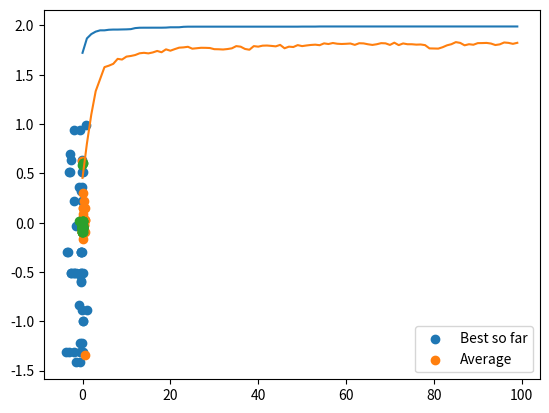

This chart was generated by the following Python code:
#!/usr/bin/python3

# ----------------------------
# Author: Ravexina (Milad As)
# ----------------------------
# https://github.com/ravexina/Binary-Genetic-Algorithm 

import numpy as np
from matplotlib import pyplot as plt


class BGA:

    def __init__(self, dimension=2, pop_size=50, pc=0.9, pm=0.005, bit_length=(10, 10),
            low=(-4, -1.5), hi=(2, 1), max_iter=100, log=False):

        # Parameters
        self.pm = pm
        self.pc = pc
        self.bit_length = bit_length
        self.chromosome_length = sum(bit_length)  # Li
        self.pop_size = pop_size  # It's actually N
        self.dimension = dimension  # And this one is m

        # Values range
        self.hi = hi
        self.low = low

        self.log = log
        self.max_iter = max_iter

        # Fitness function
        # Should be set by user
        self.fitness_function = None

        # Will be set during lunch
        self.population_fitness = None
        self.decoded_population = None

        # To keep track of algorithm
        self.best_so_far = []
        self.average_fitness = []

        # Generate random population
        self.population = np.random.randint(0, 2, (self.pop_size, self.chromosome_length))

    def set_fitness(self, fitness_func):
        self.fitness_function = fitness_func

    def selection(self, N, population, probability):
        pool = []
        for i in range(N):
            # len(population) can also be self.pop_size
            index = np.random.choice(len(population), p=probability)
            pool.append(population[index])

        return np.array(pool)

    def crossover(self, pool):
        new_population = []
        for i in range(0, len(pool), 2):
            child_1 = pool[i]
            child_2 = pool[i+1]
        
            # Do the cross over with the probability of Pc
            if np.random.uniform() < self.pc:
                cut_point = np.random.randint(1, self.chromosome_length)
                temp = child_2[:cut_point].copy()
                child_2[:cut_point], child_1[:cut_point] = child_1[:cut_point], temp

            new_population.extend([child_1, child_2])

        return new_population


    # Works directly on self.population
    def mutation(self):
        mask = np.random.choice([0, 1], (self.pop_size, self.chromosome_length), p=[1-self.pm, self.pm])
        self.population = np.bitwise_xor(self.population, mask)

        # WORKS FINE !! -- HOWEVER I EXCHANGED IT FOR MORE PYTHONIC WAY
        #
        # mask = np.random.randint(0, 2, (self.pop_size, self.chromosome_length))
        # for i in range(self.pop_size):
        #    for j in range(self.chromosome_length):
        #           if mask[i][j] == 1 and np.random.uniform() < self.pm:
        #            self.population[i][j] = 1 if self.population[i][j] == 0 else 0
            
    def decode(self, chromosome):
        def normal(gene):
            pow2_list = np.array([2 ** i for i in range(0, len(gene))])[::-1]
            decimal = np.sum(pow2_list * gene)
            normalized = decimal / (2 ** len(gene) - 1)
            return normalized

        # Split chromosome to its genes
        # [0 1 0 1] : Bit length (2 2) > Would become [[0 1] [0 1]]
        genes = np.split(chromosome, np.cumsum(self.bit_length)[:-1])

        # Normalize genes between 0-1
        normalized_genes = list(map(normal, genes))

        # Bring it to common range (low - high)
        decoded_chromosome = np.full((self.dimension), 0, dtype=float)
        for i in range(self.dimension):
            xi = normalized_genes[i]
            xi = self.low[i] + (self.hi[i] - self.low[i]) * xi
            decoded_chromosome[i] = xi

        return decoded_chromosome

    def decode_population(self):
        self.decoded_population = np.array(
            [self.decode(chromosome) for chromosome in self.population])

    def calculate_fitness(self):
        self.population_fitness = np.array(
            [self.fitness_function(chromosome) for chromosome in self.decoded_population])

    def update_best_so_far(self, max_fitness, solution):
        if len(self.best_so_far) == 0:
            self.best_so_far.append(max_fitness)
            self.best_so_far_solution = solution
            return True

        if self.best_so_far[-1] < max_fitness:
            self.best_so_far.append(max_fitness)
            self.best_so_far_solution = solution
        else:
            self.best_so_far.append(self.best_so_far[-1])

    def start(self, plot):
        for iteration in range(self.max_iter):
            # Decode chromosomes
            self.decode_population()

            # Calculate fitness of population and related probabilities
            self.calculate_fitness()

            # Find best solution and fitness yet far
            max_fitness = np.max(self.population_fitness)
            index = np.where(self.population_fitness == max_fitness)[0][0]
            optimal_solution = self.decoded_population[index]

            # Update statics
            self.update_best_so_far(max_fitness, optimal_solution)
            self.average_fitness.append(np.mean(self.population_fitness))
            
            if plot and iteration in [1, 20, 50]:
                x, y = self.decoded_population.T
                plt.scatter(x, y)

            if self.log:
                print('Iteration:', iteration)
                print('MaxFitness:', max_fitness, 'Solution:', optimal_solution)
                print('Best so far:', self.best_so_far[-1], 'At:', list(self.best_so_far_solution))
                print('-' * 70)

            # Calculate selection probability
            selection_probability = self.population_fitness / np.sum(self.population_fitness)

            pool = self.selection(self.pop_size, self.population, selection_probability)

            self.population = self.crossover(pool)

            self.mutation()

        if plot:
            print('ploting...')
            plt.legend(('Gen: 1', 'Gen: 2', 'Gen: 3'))
            plt.show()

        return self.best_so_far, self.average_fitness

def func(chromosome):
    # F Optimal is 2 for X* = (0,0)
    x1, x2 = chromosome
    return (1 + np.cos(2 * np.pi * x1 * x2)) * np.exp(- 0.5 * (abs(x1) + abs(x2)))

best_so_far = []
average = []
for i in range(10):
    plot = False
    if i == 1:
        plot = True
    
    my_ga = BGA()
    my_ga.set_fitness(func)
    bsf, avrg = my_ga.start(plot)
    best_so_far.append(bsf)
    average.append(avrg)

best_so_far = np.array(best_so_far)
average = np.array(average)
best_so_far = np.mean(best_so_far, axis=0)
average = np.mean(average, axis=0)

plt.plot(best_so_far)
plt.plot(average)
plt.legend(('Best so far', 'Average'))
plt.show()
